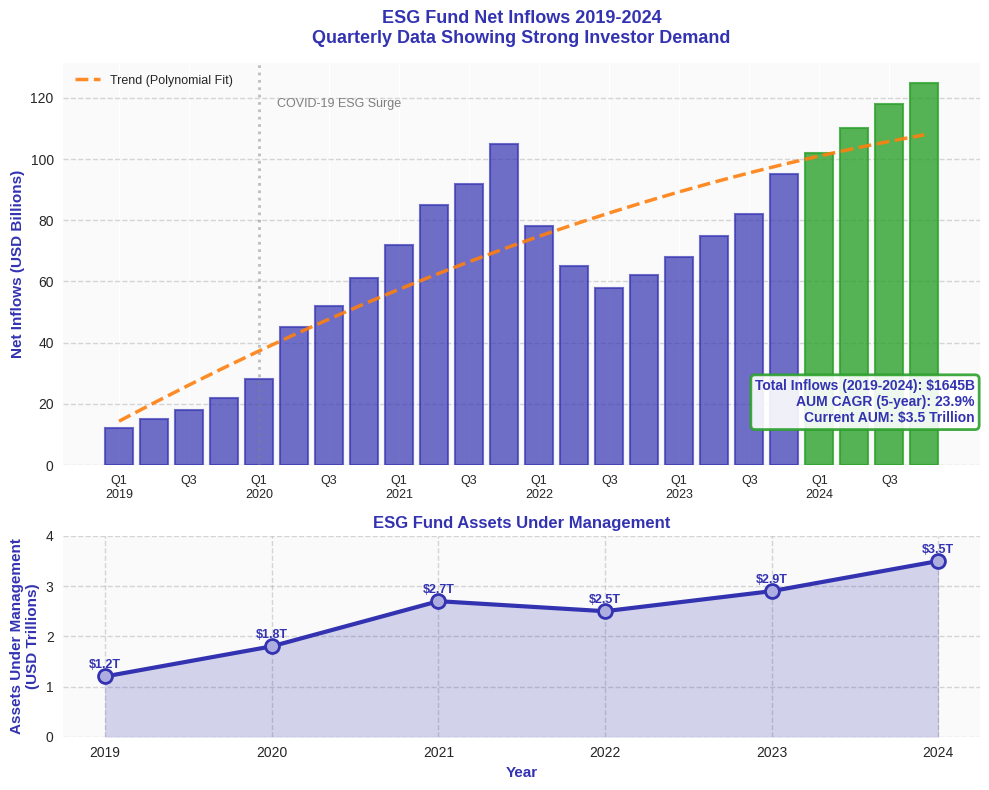

Source code (Python): (Note: this script raises an exception after producing the figure.)
import matplotlib.pyplot as plt
import numpy as np

# CRITICAL: Template colors
COLORS = {
    'primary': '#3333B2',    # mlpurple
    'secondary': '#ADADE0',  # mllavender
    'success': '#2CA02C',    # mlgreen
    'warning': '#FF7F0E',    # mlorange
    'neutral': '#7F7F7F'     # mlgray
}

def generate_esg_fund_flows_chart():
    """
    ESG fund inflows showing investor demand trends.
    Demonstrates market segmentation and dedicated ESG investor base.
    """
    plt.style.use('seaborn-v0_8')
    fig, (ax1, ax2) = plt.subplots(2, 1, figsize=(10, 8), height_ratios=[2, 1])

    # Top chart: Quarterly ESG fund inflows
    quarters = ['Q1\n2019', 'Q2', 'Q3', 'Q4', 'Q1\n2020', 'Q2', 'Q3', 'Q4',
                'Q1\n2021', 'Q2', 'Q3', 'Q4', 'Q1\n2022', 'Q2', 'Q3', 'Q4',
                'Q1\n2023', 'Q2', 'Q3', 'Q4', 'Q1\n2024', 'Q2', 'Q3', 'Q4']

    inflows = np.array([12, 15, 18, 22, 28, 45, 52, 61, 72, 85, 92, 105,
                        78, 65, 58, 62, 68, 75, 82, 95, 102, 110, 118, 125])

    x = np.arange(len(quarters))

    # Create bar chart with color gradient
    bars = ax1.bar(x, inflows, color=COLORS['primary'], alpha=0.7,
                   edgecolor=COLORS['primary'], linewidth=1.5)

    # Highlight 2024 quarters
    for i in range(20, 24):
        bars[i].set_color(COLORS['success'])
        bars[i].set_alpha(0.8)

    # Add trend line
    z = np.polyfit(x, inflows, 2)
    p = np.poly1d(z)
    ax1.plot(x, p(x), linestyle='--', linewidth=2.5, color=COLORS['warning'],
             label='Trend (Polynomial Fit)', alpha=0.9)

    # Add 2020 covid marker
    ax1.axvline(x=4, color=COLORS['neutral'], linestyle=':', linewidth=2, alpha=0.5)
    ax1.text(4.5, 120, 'COVID-19 ESG Surge', fontsize=9, color=COLORS['neutral'],
             rotation=0, va='top')

    ax1.set_ylabel('Net Inflows (USD Billions)', fontsize=11, fontweight='bold',
                   color=COLORS['primary'])
    ax1.set_title('ESG Fund Net Inflows 2019-2024\nQuarterly Data Showing Strong Investor Demand',
                  fontsize=13, fontweight='bold', color=COLORS['primary'], pad=15)

    ax1.set_xticks(x[::2])
    ax1.set_xticklabels(quarters[::2], fontsize=9)
    ax1.legend(loc='upper left', fontsize=9)
    ax1.grid(True, alpha=0.3, linestyle='--', axis='y', color=COLORS['neutral'])
    ax1.set_facecolor('#FAFAFA')

    # Bottom chart: Assets under management growth
    years = np.array([2019, 2020, 2021, 2022, 2023, 2024])
    aum = np.array([1.2, 1.8, 2.7, 2.5, 2.9, 3.5])  # Trillions USD

    ax2.plot(years, aum, marker='o', linewidth=3, color=COLORS['primary'],
             markersize=10, markerfacecolor=COLORS['secondary'],
             markeredgewidth=2, markeredgecolor=COLORS['primary'])

    ax2.fill_between(years, aum, alpha=0.2, color=COLORS['primary'])

    # Add value labels
    for year, value in zip(years, aum):
        ax2.text(year, value + 0.1, f'${value:.1f}T', ha='center', va='bottom',
                fontsize=9, fontweight='bold', color=COLORS['primary'])

    ax2.set_xlabel('Year', fontsize=11, fontweight='bold', color=COLORS['primary'])
    ax2.set_ylabel('Assets Under Management\n(USD Trillions)', fontsize=11,
                   fontweight='bold', color=COLORS['primary'])
    ax2.set_title('ESG Fund Assets Under Management', fontsize=12, fontweight='bold',
                  color=COLORS['primary'])

    ax2.grid(True, alpha=0.3, linestyle='--', color=COLORS['neutral'])
    ax2.set_facecolor('#FAFAFA')
    ax2.set_ylim(0, 4)

    fig.patch.set_facecolor('white')

    # Add summary statistics box
    total_inflows = sum(inflows)
    cagr = ((aum[-1] / aum[0]) ** (1/5) - 1) * 100

    fig.text(0.98, 0.52, f'Total Inflows (2019-2024): ${total_inflows:.0f}B\n' +
                          f'AUM CAGR (5-year): {cagr:.1f}%\n' +
                          f'Current AUM: ${aum[-1]:.1f} Trillion',
             fontsize=10, fontweight='bold', ha='right', va='top',
             color=COLORS['primary'],
             bbox=dict(boxstyle='round', facecolor='white', alpha=0.9,
                      edgecolor=COLORS['success'], linewidth=2))

    plt.tight_layout()

    # Save as PDF
    output_path = 'charts/week1/15_esg_fund_flows/15_esg_fund_flows.pdf'
    plt.savefig(output_path, format='pdf', dpi=300, bbox_inches='tight', facecolor='white')
    print(f"Chart saved: {output_path}")
    plt.close()

if __name__ == "__main__":
    generate_esg_fund_flows_chart()
